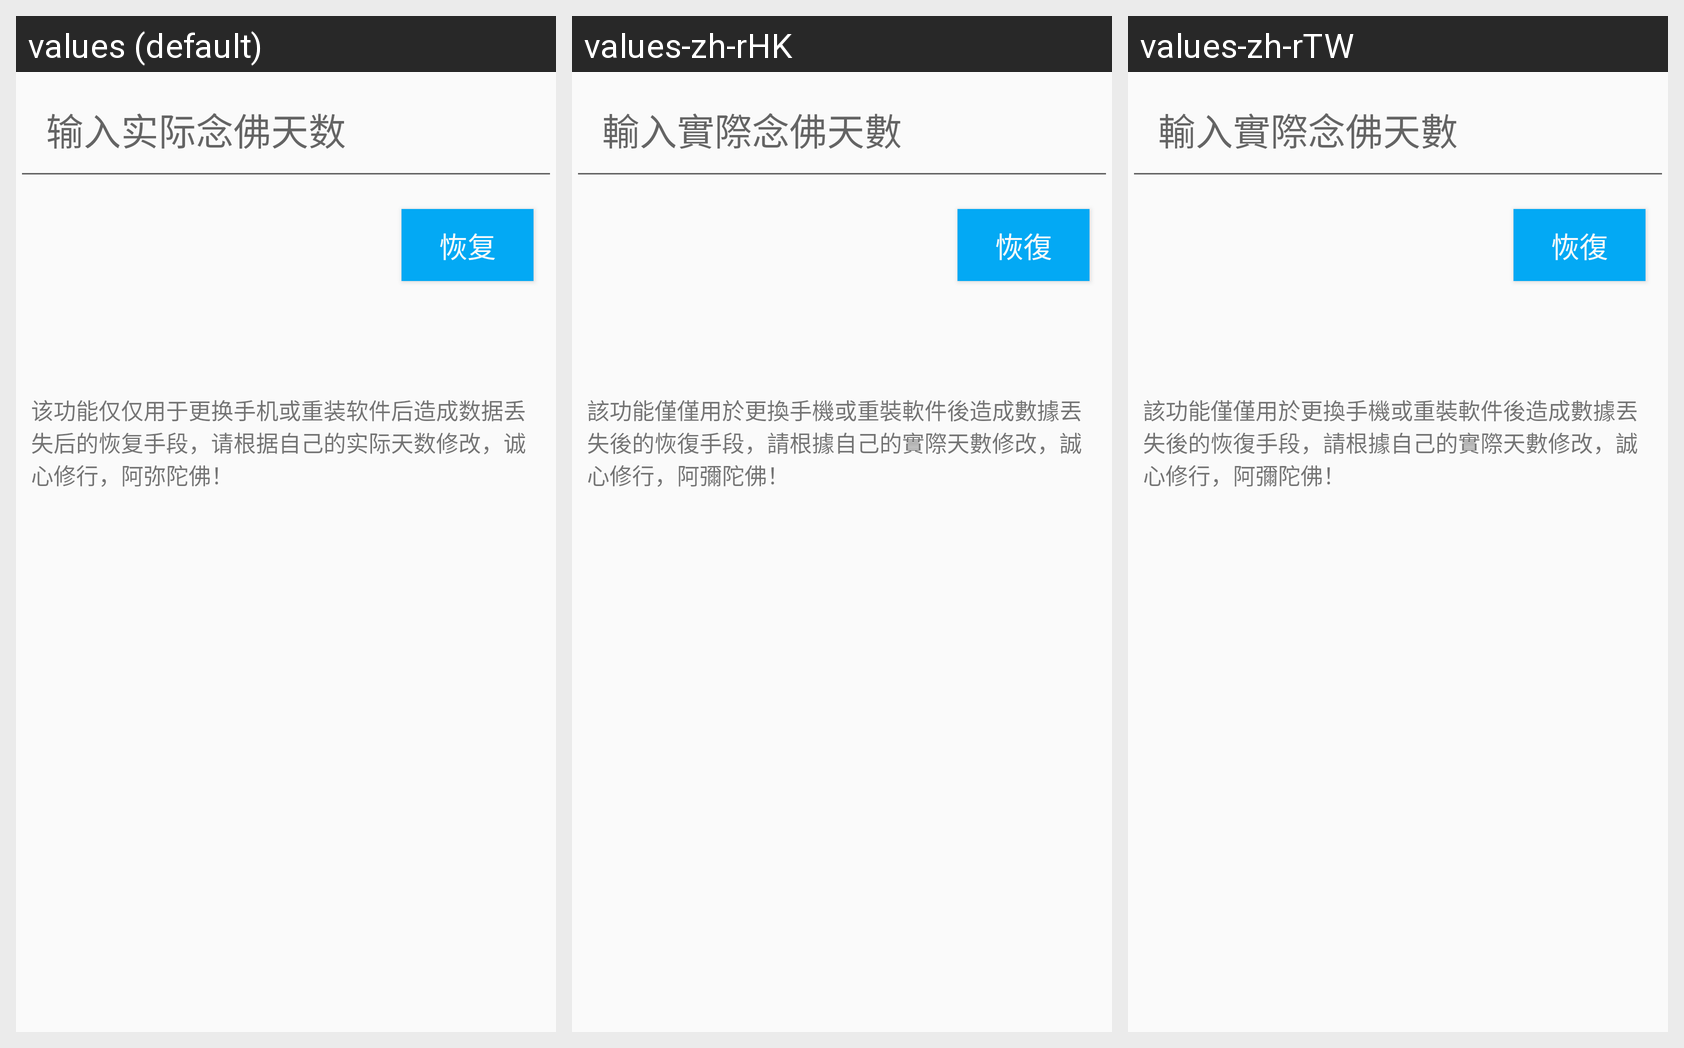

Translations of the strings shown on this Android screen, per locale in the grid:
Android screen res/layout/activity_chongzhi.xml rendered under 3 locales, left to right: values (default), values-zh-rHK, values-zh-rTW. Device: Nexus 5 (rendered at 1080×1920; each locale shown at half size, 540×960, under a caption strip naming it); theme AppTheme.
Strings drawn on this screen, with the default value and each locale's value (text and hints the layout hard-codes, and strings that could not be matched under every locale, appear in the picture but are not listed):

shurushiji
  values: 输入实际念佛天数
  values-zh-rHK: 輸入實際念佛天數
  values-zh-rTW: 輸入實際念佛天數

chongzhianniu
  values: 恢复
  values-zh-rHK: 恢復
  values-zh-rTW: 恢復

qinbuyao
  values: 该功能仅仅用于更换手机或重装软件后造成数据丢失后的恢复手段，请根据自己的实际天数修改，诚心修行，阿弥陀佛！
  values-zh-rHK: 該功能僅僅用於更換手機或重裝軟件後造成數據丟失後的恢復手段，請根據自己的實際天數修改，誠心修行，阿彌陀佛！
  values-zh-rTW: 該功能僅僅用於更換手機或重裝軟件後造成數據丟失後的恢復手段，請根據自己的實際天數修改，誠心修行，阿彌陀佛！
